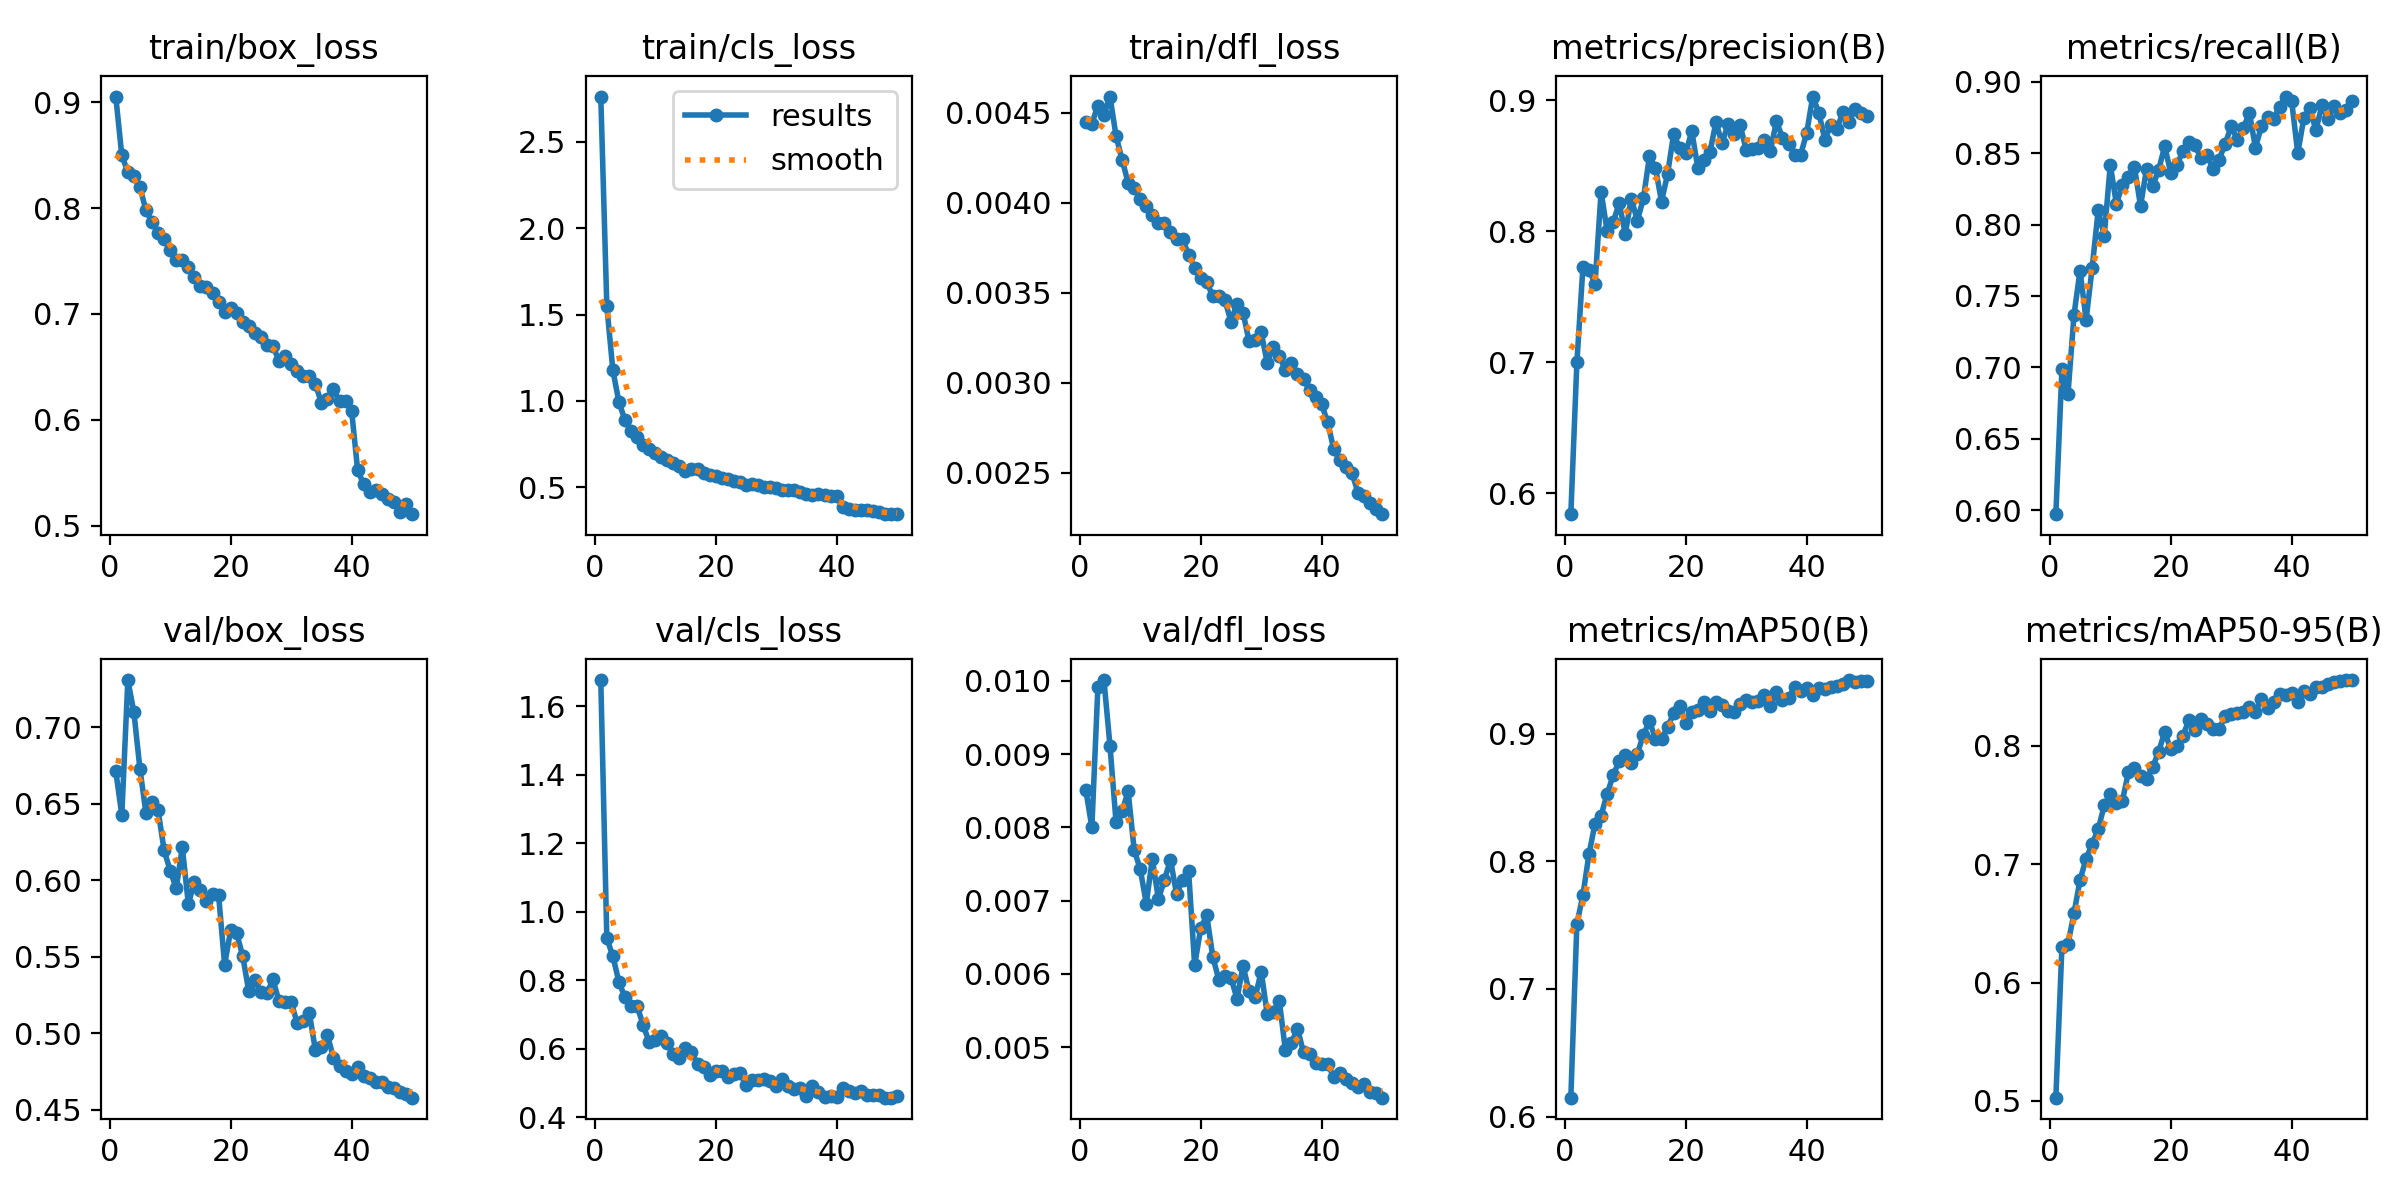

The data file committed next to this chart (first rows):
epoch, time, train/box_loss, train/cls_loss, train/dfl_loss, metrics/precision(B), metrics/recall(B), metrics/mAP50(B), metrics/mAP50-95(B), val/box_loss, val/cls_loss, val/dfl_loss, lr/pg0, lr/pg1, lr/pg2
1, 69.71, 0.9054, 2.762, 0.00445, 0.5838, 0.5973, 0.6148, 0.5028, 0.6713, 1.677, 0.00851, 0.0003689, 0.0003689, 0.0003689
2, 136.3, 0.8498, 1.549, 0.00444, 0.6998, 0.6986, 0.7511, 0.63, 0.6426, 0.9224, 0.008, 0.0007246, 0.0007246, 0.0007246
3, 201.4, 0.8341, 1.177, 0.00454, 0.7727, 0.6811, 0.7736, 0.6326, 0.7307, 0.8702, 0.00992, 0.001066, 0.001066, 0.001066
4, 265.8, 0.8303, 0.9937, 0.00449, 0.7707, 0.7368, 0.8056, 0.6586, 0.7096, 0.7949, 0.01001, 0.001045, 0.001045, 0.001045
5, 329.6, 0.8195, 0.888, 0.00459, 0.7598, 0.7678, 0.8296, 0.6868, 0.6726, 0.7496, 0.00911, 0.001023, 0.001023, 0.001023
6, 393.9, 0.7978, 0.8253, 0.00437, 0.8303, 0.7334, 0.8359, 0.7047, 0.6436, 0.7234, 0.00807, 0.001001, 0.001001, 0.001001
7, 457.6, 0.7868, 0.7912, 0.00424, 0.8003, 0.7697, 0.8528, 0.7173, 0.6509, 0.7248, 0.00822, 0.000979, 0.000979, 0.000979
8, 521.8, 0.7766, 0.7429, 0.00411, 0.8068, 0.8099, 0.8674, 0.7296, 0.6455, 0.6694, 0.00849, 0.000957, 0.000957, 0.000957
9, 585.9, 0.7705, 0.7237, 0.00408, 0.8216, 0.7922, 0.8788, 0.7497, 0.6195, 0.6191, 0.00769, 0.000935, 0.000935, 0.000935
10, 649.7, 0.7606, 0.697, 0.00402, 0.798, 0.8419, 0.8837, 0.7593, 0.6063, 0.6267, 0.00743, 0.000913, 0.000913, 0.000913
11, 713.7, 0.7511, 0.6742, 0.00398, 0.825, 0.8146, 0.8772, 0.7516, 0.5947, 0.6383, 0.00696, 0.000891, 0.000891, 0.000891
12, 777.4, 0.7507, 0.6571, 0.00393, 0.8082, 0.8276, 0.8843, 0.7536, 0.6215, 0.6168, 0.00757, 0.000869, 0.000869, 0.000869
13, 841.5, 0.7444, 0.6432, 0.00389, 0.8251, 0.8335, 0.8993, 0.7779, 0.5846, 0.5831, 0.00702, 0.000847, 0.000847, 0.000847
14, 905.5, 0.7348, 0.6214, 0.00389, 0.8572, 0.8402, 0.9096, 0.7811, 0.5986, 0.5715, 0.00728, 0.000825, 0.000825, 0.000825
15, 969.3, 0.7265, 0.5948, 0.00384, 0.8482, 0.8129, 0.8962, 0.7742, 0.5939, 0.6017, 0.00756, 0.000803, 0.000803, 0.000803
16, 1033, 0.7256, 0.6039, 0.0038, 0.8227, 0.8391, 0.896, 0.7724, 0.5865, 0.5896, 0.00709, 0.000781, 0.000781, 0.000781
17, 1097, 0.7198, 0.6041, 0.0038, 0.8439, 0.8266, 0.905, 0.7819, 0.5908, 0.5561, 0.00728, 0.000759, 0.000759, 0.000759
18, 1161, 0.7111, 0.5819, 0.00371, 0.8744, 0.8384, 0.9165, 0.7952, 0.5904, 0.5463, 0.0074, 0.000737, 0.000737, 0.000737
19, 1225, 0.7016, 0.5704, 0.00364, 0.8635, 0.8548, 0.9215, 0.8117, 0.5449, 0.5244, 0.00612, 0.000715, 0.000715, 0.000715
20, 1289, 0.7052, 0.564, 0.00358, 0.8598, 0.8361, 0.9082, 0.797, 0.5672, 0.5337, 0.00662, 0.000693, 0.000693, 0.000693
21, 1353, 0.7012, 0.5512, 0.00356, 0.8765, 0.8415, 0.9174, 0.7999, 0.5654, 0.5355, 0.0068, 0.000671, 0.000671, 0.000671
22, 1417, 0.6928, 0.5481, 0.00348, 0.8485, 0.8514, 0.9187, 0.8086, 0.5503, 0.518, 0.00623, 0.000649, 0.000649, 0.000649
23, 1485, 0.6884, 0.5371, 0.00348, 0.8542, 0.8575, 0.9253, 0.8216, 0.5274, 0.5263, 0.00592, 0.000627, 0.000627, 0.000627
24, 1558, 0.6824, 0.532, 0.00346, 0.8606, 0.8555, 0.9182, 0.8137, 0.5348, 0.5292, 0.00597, 0.0006051, 0.0006051, 0.0006051
25, 1623, 0.6779, 0.5162, 0.00334, 0.8835, 0.8464, 0.9248, 0.8226, 0.5272, 0.4946, 0.00595, 0.0005831, 0.0005831, 0.0005831
26, 1687, 0.6708, 0.5213, 0.00344, 0.8671, 0.8486, 0.9227, 0.8182, 0.5263, 0.5089, 0.00566, 0.0005611, 0.0005611, 0.0005611
27, 1751, 0.6693, 0.5136, 0.00339, 0.8821, 0.8386, 0.9178, 0.8143, 0.5352, 0.5086, 0.00611, 0.0005391, 0.0005391, 0.0005391
28, 1815, 0.6556, 0.5027, 0.00323, 0.8741, 0.8455, 0.9173, 0.8147, 0.5208, 0.5118, 0.00576, 0.0005171, 0.0005171, 0.0005171
29, 1879, 0.6603, 0.4995, 0.00324, 0.8812, 0.8567, 0.9234, 0.8249, 0.5205, 0.5063, 0.00568, 0.0004951, 0.0004951, 0.0004951
30, 1943, 0.6532, 0.4954, 0.00328, 0.8619, 0.8687, 0.9266, 0.8269, 0.5203, 0.4917, 0.00603, 0.0004731, 0.0004731, 0.0004731
31, 2006, 0.6458, 0.4851, 0.00311, 0.8628, 0.8595, 0.9252, 0.8277, 0.5068, 0.5106, 0.00545, 0.0004511, 0.0004511, 0.0004511
32, 2070, 0.6412, 0.4852, 0.0032, 0.8635, 0.8673, 0.9258, 0.8284, 0.5079, 0.4901, 0.00548, 0.0004291, 0.0004291, 0.0004291
33, 2134, 0.641, 0.482, 0.00315, 0.8701, 0.8784, 0.9305, 0.8333, 0.5135, 0.4818, 0.00563, 0.0004071, 0.0004071, 0.0004071
34, 2198, 0.6341, 0.4752, 0.00307, 0.8617, 0.8537, 0.9217, 0.829, 0.4893, 0.4855, 0.00496, 0.0003851, 0.0003851, 0.0003851
35, 2262, 0.616, 0.4623, 0.00311, 0.884, 0.8689, 0.9324, 0.8393, 0.4911, 0.4631, 0.00506, 0.0003631, 0.0003631, 0.0003631
36, 2325, 0.6201, 0.4572, 0.00305, 0.8714, 0.8756, 0.9263, 0.8322, 0.4989, 0.4906, 0.00525, 0.0003411, 0.0003411, 0.0003411
37, 2389, 0.6286, 0.4637, 0.00302, 0.8666, 0.8742, 0.928, 0.8369, 0.4839, 0.4733, 0.00493, 0.0003191, 0.0003191, 0.0003191
38, 2453, 0.6175, 0.4551, 0.00296, 0.8586, 0.8824, 0.9364, 0.8436, 0.4788, 0.4597, 0.00491, 0.0002971, 0.0002971, 0.0002971
39, 2516, 0.6178, 0.4513, 0.00292, 0.8585, 0.8896, 0.9332, 0.8432, 0.4752, 0.4631, 0.00479, 0.0002751, 0.0002751, 0.0002751
40, 2580, 0.6085, 0.4475, 0.00288, 0.8751, 0.8862, 0.9356, 0.845, 0.4737, 0.4574, 0.00477, 0.0002531, 0.0002531, 0.0002531
41, 2665, 0.5524, 0.3864, 0.00278, 0.903, 0.8499, 0.9303, 0.8373, 0.4782, 0.4857, 0.00477, 0.0002311, 0.0002311, 0.0002311
42, 2726, 0.5389, 0.3768, 0.00263, 0.8908, 0.8745, 0.9361, 0.8462, 0.4722, 0.4773, 0.00459, 0.0002091, 0.0002091, 0.0002091
43, 2788, 0.5319, 0.37, 0.00257, 0.8701, 0.8817, 0.935, 0.8443, 0.4711, 0.4711, 0.00464, 0.0001871, 0.0001871, 0.0001871
44, 2849, 0.5334, 0.3659, 0.00253, 0.8811, 0.8659, 0.9366, 0.8499, 0.4684, 0.4763, 0.00456, 0.0001651, 0.0001651, 0.0001651
45, 2911, 0.5297, 0.3683, 0.0025, 0.8781, 0.8837, 0.9374, 0.8494, 0.4681, 0.4647, 0.00451, 0.0001431, 0.0001431, 0.0001431
46, 2973, 0.5255, 0.3604, 0.00239, 0.8913, 0.8737, 0.9393, 0.8524, 0.465, 0.4645, 0.00446, 0.0001211, 0.0001211, 0.0001211
47, 3034, 0.522, 0.3569, 0.00237, 0.8839, 0.8832, 0.9421, 0.854, 0.4644, 0.4642, 0.0045, 9.91012e-05, 9.91012e-05, 9.91012e-05
48, 3094, 0.513, 0.3485, 0.00233, 0.8932, 0.8782, 0.9405, 0.8546, 0.4614, 0.4569, 0.00439, 7.71034e-05, 7.71034e-05, 7.71034e-05
49, 3156, 0.5202, 0.3467, 0.0023, 0.8903, 0.8804, 0.9411, 0.8557, 0.4601, 0.4573, 0.00437, 5.51056e-05, 5.51056e-05, 5.51056e-05
50, 3217, 0.5108, 0.3446, 0.00227, 0.8884, 0.8862, 0.9414, 0.8554, 0.458, 0.4611, 0.00431, 3.31078e-05, 3.31078e-05, 3.31078e-05
